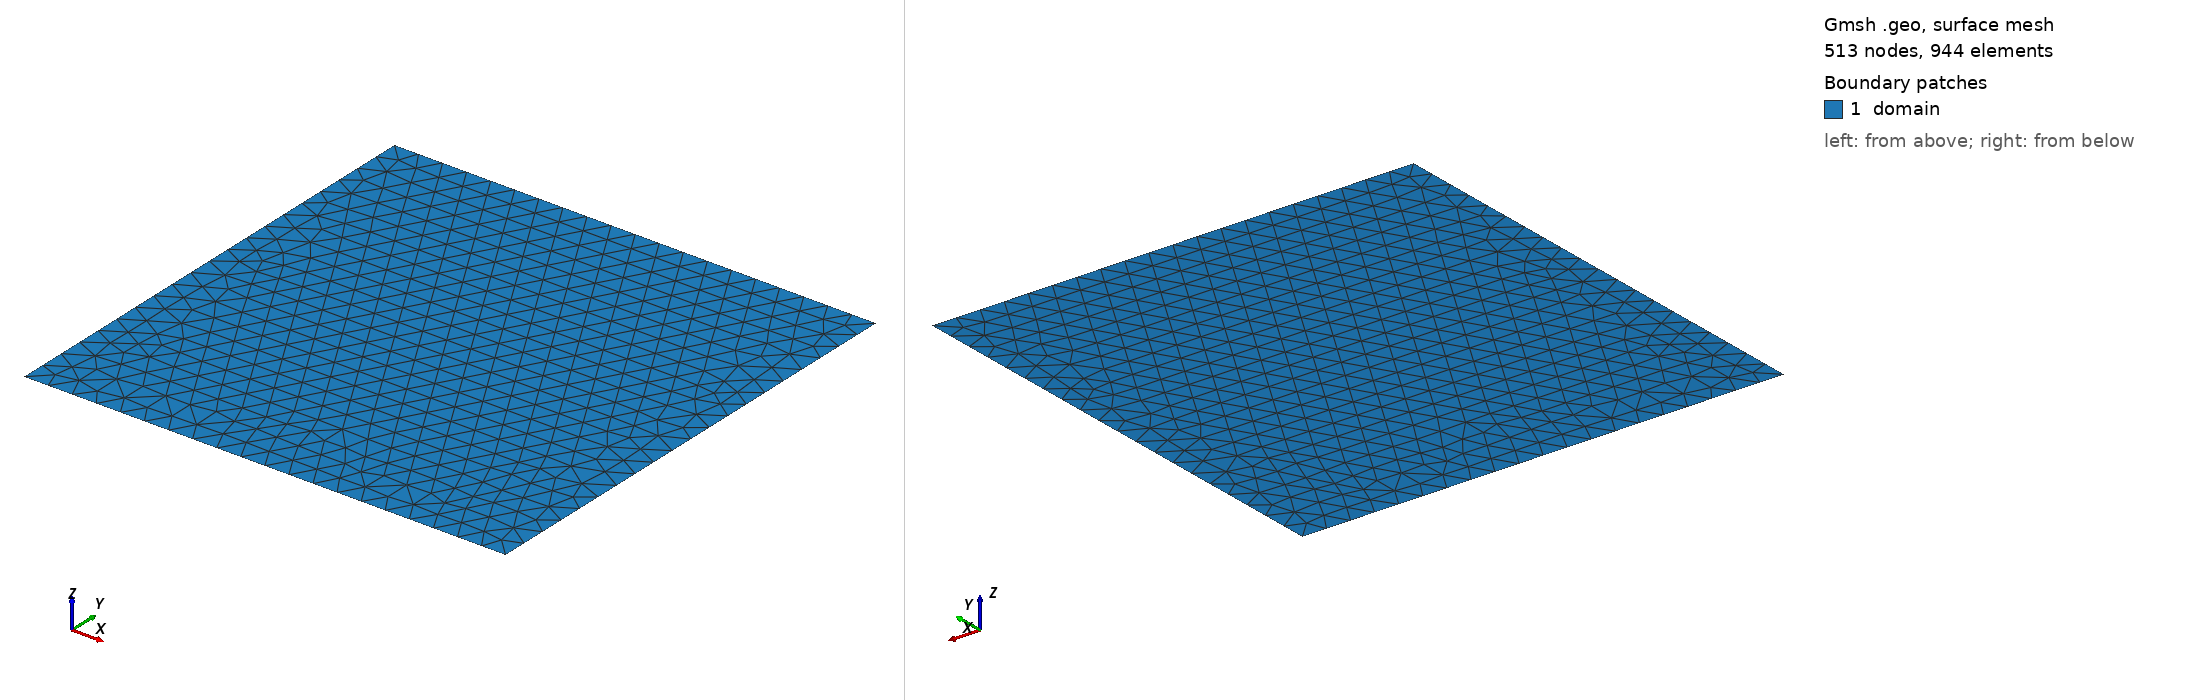

Gmsh geometry script, surface-meshed: 513 nodes, 944 surface elements. Boundary patches (legend numbers): 1 domain. Left view from above one corner, right view from below the opposite corner. Legend entries are the model's physical surfaces. The drawing asked Gmsh for element sizes between 1% and 20% of the model's largest extent; the script's own settings can give other sizes.

=== mesh.geo (drawn) ===
// Two D rectangular mesh

L=1;
H=1;
nx=20;
ny=20;
sx=L/nx; p1 = newp; Point(p1) = {0,0,0,sx};
         p2 = newp; Point(p2) = {L,0,0,sx};
sy=H/ny; p3 = newp; Point(p3) = {L,H,0,sy};
         p4 = newp; Point(p4) = {0,H,0,sy};

l1=newl; Line(l1) = {p1, p2};
l2=newl; Line(l2) = {p2, p3};
l3=newl; Line(l3) = {p3, p4};
l4=newl; Line(l4) = {p4, p1};

ll1=newll; Line Loop(ll1) = {l1,l2,l3,l4};
ps1=news; Plane Surface(ps1) = {ll1};

Physical Surface("domain", 1) = {ps1};
Physical Line("bottom", 1) = {l1};
Physical Line("right", 2) = {l2};
Physical Line("top", 3) = {l3};
Physical Line("left", 4) = {l4};
